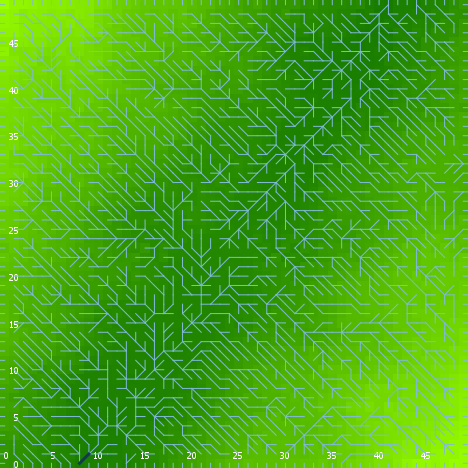

Source data for this figure (header and first rows):
export-world data (NetLogo 6.0.4)
land_05_withInitialEcologicalCommunity.n…
11/16/2020 22:37:59:507 +0000
RANDOM STATE
0 0 -1727483681 483 2.261395220669043 fa…
GLOBALS
min-pxcor, max-pxcor, min-pycor, max-pycor, perspective, subject, nextIndex, directed-links, ticks, display-mode, ecol_brushfrequencyinflection, ecol_brushfrequencyrate, ecol_grassfrequencyinflection, ecol_grassfrequencyrate, ecol_woodfrequencyinflection, ecol_woodfrequencyrate, elevationdistribution, elev_algorithm-style, elev_featureanglerange, elev_inversioniterations, elev_noise, elev_numdepressions, elev_numprotuberances, elev_numranges
0, 49, 0, 49, 0, nobody, 2600, "UNDIRECTED", -1, "elevation (m)", 10.71, 0.09679, 4.391, 0.02067, 34.7, 0.07019, [10.190643328245567 8.249359661806935 7.…, "C#", 20.56, 0.4089, 2.096, 9, 2, 81
TURTLES
who, color, heading, xcor, ycor, shape, label, label-color, breed, hidden?, size, pen-size, pen-mode, numpoints
0, 15, 358, 27, 18, "default", "", 9.9, {breed flowholders}, true, 1, 1, "up", 
1, 45, 148, 30, 10, "default", "", 9.9, {breed flowholders}, true, 1, 1, "up", 
2, 125, 125, 19, 11, "default", "", 9.9, {breed flowholders}, true, 1, 1, "up", 
3, 95, 66, 13, 46, "default", "", 9.9, {breed flowholders}, true, 1, 1, "up", 
4, 97, 90, 49, 41, "line half", "", 9.9, {breed flowholders}, false, 1, 1, "up", 
5, 97, 180, 4, 0, "line half", "", 9.9, {breed flowholders}, false, 1, 1, "up", 
6, 45, 37, 46, 47, "default", "", 9.9, {breed flowholders}, true, 1, 1, "up", 
7, 125, 243, 40, 25, "default", "", 9.9, {breed flowholders}, true, 1, 1, "up", 
8, 15, 226, 46, 37, "default", "", 9.9, {breed flowholders}, true, 1, 1, "up", 
9, 105, 342, 41, 37, "default", "", 9.9, {breed flowholders}, true, 1, 1, "up", 
10, 95, 73, 5, 20, "default", "", 9.9, {breed flowholders}, true, 1, 1, "up", 
11, 55, 56, 2, 9, "default", "", 9.9, {breed flowholders}, true, 1, 1, "up", 
12, 85, 32, 48, 23, "default", "", 9.9, {breed flowholders}, true, 1, 1, "up", 
13, 55, 259, 12, 35, "default", "", 9.9, {breed flowholders}, true, 1, 1, "up", 
14, 97, 0, 26, 49, "line half", "", 9.9, {breed flowholders}, false, 1, 1, "up", 
15, 95, 27, 28, 21, "default", "", 9.9, {breed flowholders}, true, 1, 1, "up", 
16, 125, 62, 2, 6, "default", "", 9.9, {breed flowholders}, true, 1, 1, "up", 
17, 105, 327, 1, 40, "default", "", 9.9, {breed flowholders}, true, 1, 1, "up", 
18, 45, 26, 31, 6, "default", "", 9.9, {breed flowholders}, true, 1, 1, "up", 
19, 85, 333, 18, 12, "default", "", 9.9, {breed flowholders}, true, 1, 1, "up", 
20, 55, 66, 13, 36, "default", "", 9.9, {breed flowholders}, true, 1, 1, "up", 
21, 15, 217, 7, 44, "default", "", 9.9, {breed flowholders}, true, 1, 1, "up", 
22, 55, 16, 34, 42, "default", "", 9.9, {breed flowholders}, true, 1, 1, "up", 
23, 45, 148, 14, 29, "default", "", 9.9, {breed flowholders}, true, 1, 1, "up", 
24, 25, 253, 20, 21, "default", "", 9.9, {breed flowholders}, true, 1, 1, "up", 
25, 97, 270, 0, 26, "line half", "", 9.9, {breed flowholders}, false, 1, 1, "up", 
26, 35, 270, 43, 10, "default", "", 9.9, {breed flowholders}, true, 1, 1, "up", 
27, 15, 74, 6, 9, "default", "", 9.9, {breed flowholders}, true, 1, 1, "up", 
28, 85, 120, 32, 19, "default", "", 9.9, {breed flowholders}, true, 1, 1, "up", 
29, 5, 139, 17, 8, "default", "", 9.9, {breed flowholders}, true, 1, 1, "up", 
30, 95, 303, 6, 16, "default", "", 9.9, {breed flowholders}, true, 1, 1, "up", 
31, 115, 281, 27, 24, "default", "", 9.9, {breed flowholders}, true, 1, 1, "up", 
32, 5, 176, 25, 41, "default", "", 9.9, {breed flowholders}, true, 1, 1, "up", 
33, 5, 193, 7, 2, "default", "", 9.9, {breed flowholders}, true, 1, 1, "up", 
34, 65, 304, 15, 34, "default", "", 9.9, {breed flowholders}, true, 1, 1, "up", 
35, 125, 245, 6, 48, "default", "", 9.9, {breed flowholders}, true, 1, 1, "up", 
36, 25, 87, 30, 3, "default", "", 9.9, {breed flowholders}, true, 1, 1, "up", 
37, 97, 180, 48, 0, "line half", "", 9.9, {breed flowholders}, false, 1, 1, "up", 
38, 55, 204, 13, 32, "default", "", 9.9, {breed flowholders}, true, 1, 1, "up", 
39, 97, 0, 29, 49, "line half", "", 9.9, {breed flowholders}, false, 1, 1, "up", 
40, 115, 92, 30, 7, "default", "", 9.9, {breed flowholders}, true, 1, 1, "up", 
41, 65, 305, 41, 5, "default", "", 9.9, {breed flowholders}, true, 1, 1, "up", 
42, 75, 308, 19, 12, "default", "", 9.9, {breed flowholders}, true, 1, 1, "up", 
43, 35, 315, 38, 3, "default", "", 9.9, {breed flowholders}, true, 1, 1, "up", 
44, 25, 274, 32, 29, "default", "", 9.9, {breed flowholders}, true, 1, 1, "up", 
45, 115, 323, 48, 44, "default", "", 9.9, {breed flowholders}, true, 1, 1, "up", 
46, 75, 299, 5, 37, "default", "", 9.9, {breed flowholders}, true, 1, 1, "up", 
47, 35, 205, 27, 10, "default", "", 9.9, {breed flowholders}, true, 1, 1, "up", 
48, 75, 310, 14, 3, "default", "", 9.9, {breed flowholders}, true, 1, 1, "up", 
49, 115, 250, 25, 44, "default", "", 9.9, {breed flowholders}, true, 1, 1, "up", 
50, 75, 287, 8, 18, "default", "", 9.9, {breed flowholders}, true, 1, 1, "up", 
... 10,175 more rows
